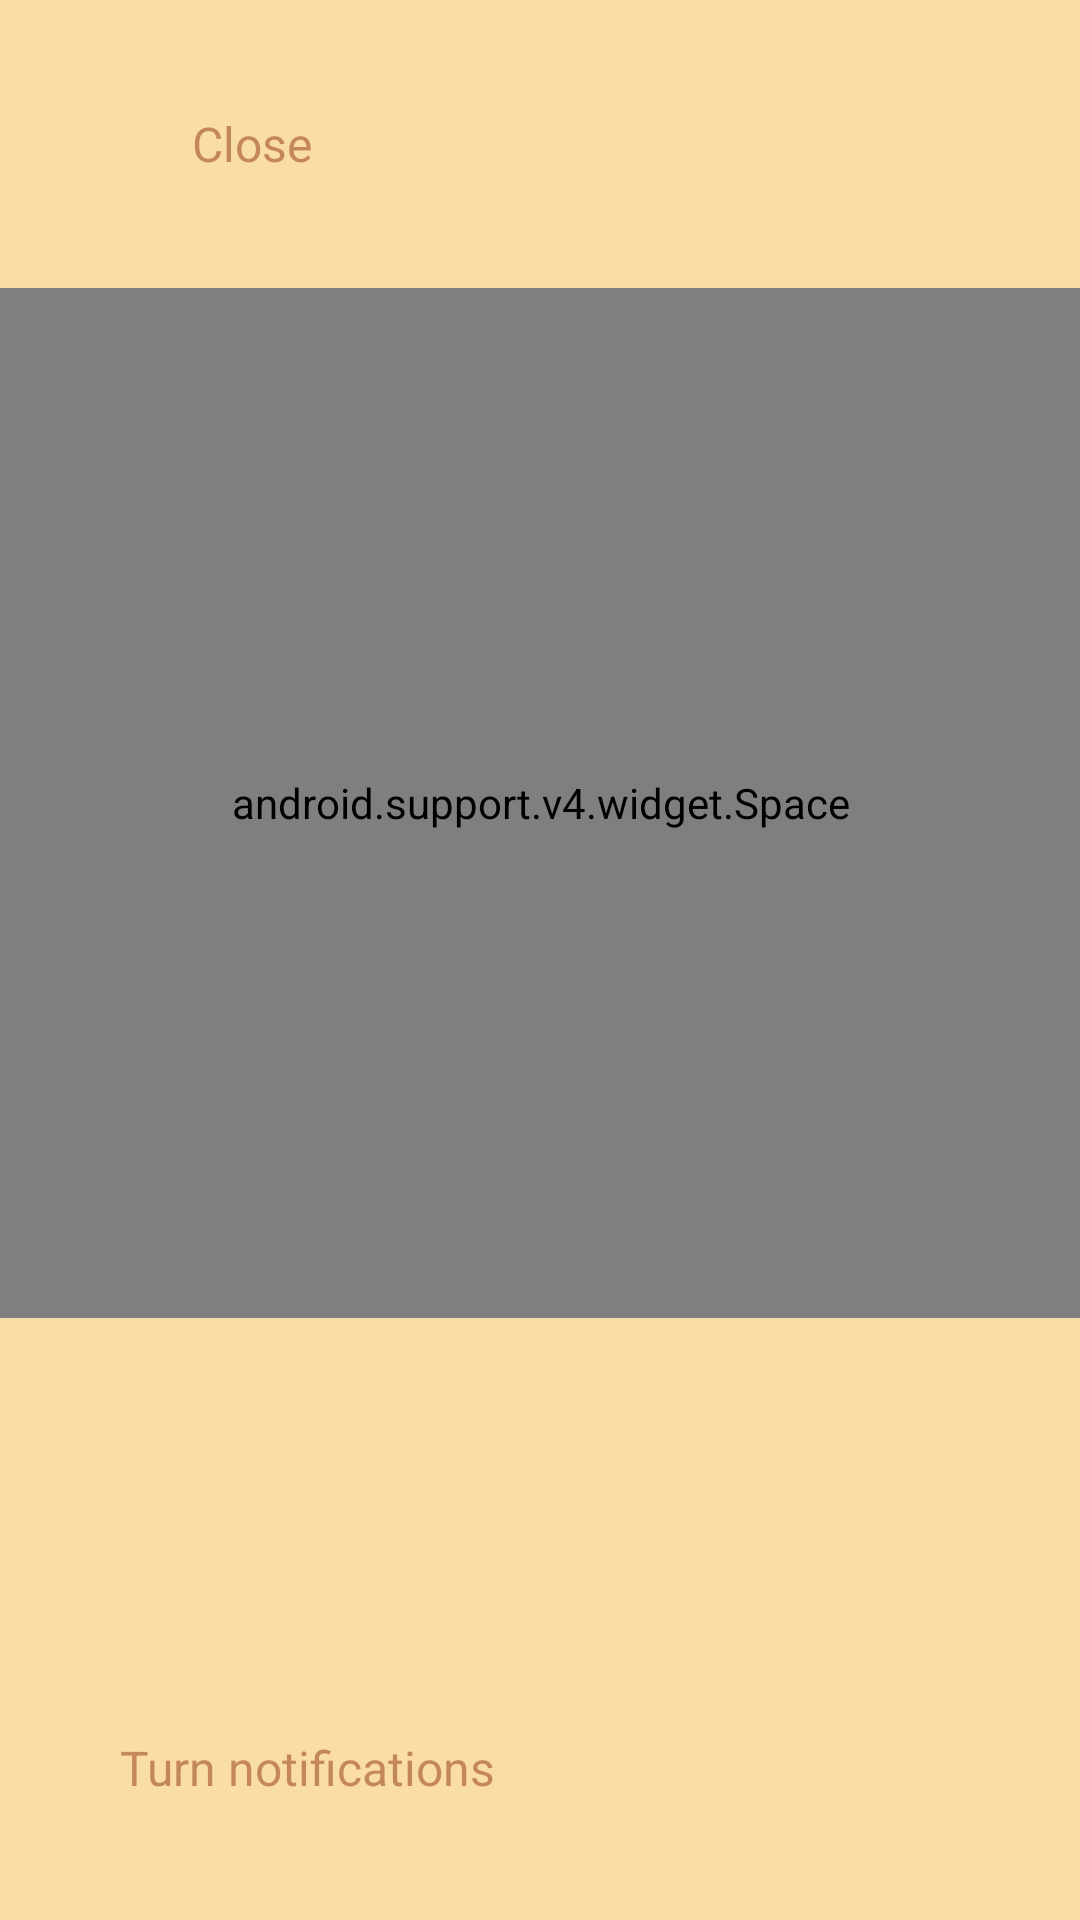

Produce the Android XML layout that renders to this screen, including the resource entries it uses.
<!-- AndroidManifest.xml: application theme AppTheme -->
<!-- res/layout/fragment_info.xml -->
<?xml version="1.0" encoding="utf-8"?>
<layout xmlns:android="http://schemas.android.com/apk/res/android"
    xmlns:tools="http://schemas.android.com/tools">

    <LinearLayout
        android:id="@+id/root"
        android:layout_width="match_parent"
        android:layout_height="match_parent"
        android:orientation="vertical"
        tools:context="com.bakkenbaeck.sol.ui.SunActivity"
        android:background="@color/daylight">

        <LinearLayout
            android:id="@+id/title_wrapper"
            android:layout_width="match_parent"
            android:layout_height="96dp"
            android:orientation="horizontal"
            android:gravity="center_vertical"
            android:paddingLeft="@dimen/activity_horizontal_margin"
            android:paddingRight="@dimen/activity_horizontal_margin"
            android:background="?android:selectableItemBackground">

            <ImageView
                android:id="@+id/sun_circle"
                android:layout_width="16dp"
                android:scaleType="fitStart"
                android:layout_height="@dimen/sun_size" />

            <TextView
                android:id="@+id/title"
                android:layout_width="wrap_content"
                android:layout_height="wrap_content"
                android:layout_marginLeft="8dp"
                android:textSize="16sp"
                android:textColor="@color/daylight_text"
                android:text="@string/close"/>

        </LinearLayout>

        <android.support.v4.widget.Space
            android:layout_width="match_parent"
            android:layout_height="0dp"
            android:layout_weight="5"/>

        <TextView
            android:id="@+id/info_message"
            android:layout_width="match_parent"
            android:layout_height="wrap_content"
            android:textStyle="bold"
            android:textSize="@dimen/text_size_pri"
            android:textColor="@color/daylight_text"
            android:layout_marginTop="48dp"
            android:layout_marginBottom="16dp"
            android:letterSpacing="-.04"
            android:layout_marginLeft="@dimen/activity_vertical_margin"
            android:layout_marginRight="@dimen/activity_vertical_margin" />

        <LinearLayout
            android:id="@+id/notification_wrapper"
            android:layout_width="wrap_content"
            android:layout_height="wrap_content"
            android:orientation="horizontal"
            android:layout_marginBottom="@dimen/activity_vertical_margin"
            android:layout_marginLeft="@dimen/activity_vertical_margin"
            android:layout_marginRight="@dimen/activity_vertical_margin"
            android:layout_marginTop="32dp">

            <TextView
                android:id="@+id/notification_text"
                android:layout_width="wrap_content"
                android:layout_height="wrap_content"
                android:textSize="@dimen/text_size_sec"
                android:textColor="@color/daylight_text"
                android:text="@string/turn_notifications"/>

            <TextView
                android:id="@+id/notification_value"
                android:layout_width="wrap_content"
                android:layout_height="wrap_content"
                android:layout_marginLeft="5dp"
                android:textSize="@dimen/text_size_sec"
                android:textColor="@color/daylight_text"/>

        </LinearLayout>
    </LinearLayout>

</layout>
<!-- resources referenced by this layout -->
<resources>
  <color name="daylight">#FADDA4</color>
  <color name="daylight_text">#99A04C2C</color>
  <dimen name="activity_horizontal_margin">40dp</dimen>
  <dimen name="activity_vertical_margin">40dp</dimen>
  <dimen name="sun_size">16dp</dimen>
  <dimen name="text_size_pri">32sp</dimen>
  <dimen name="text_size_sec">16sp</dimen>
  <string name="close">Close</string>
  <string name="turn_notifications">Turn notifications</string>
  <style name="AppTheme" parent="Theme.AppCompat.NoActionBar">
          
          <item name="colorPrimary">@color/colorPrimary</item>
          <item name="colorPrimaryDark">@color/colorPrimaryDark</item>
          <item name="colorAccent">@color/colorAccent</item>
          <item name="android:fitsSystemWindows">false</item>
          <item name="android:windowBackground">@color/daylight</item>
      </style>
  <color name="colorPrimary">#FFFFFF</color>
  <color name="colorPrimaryDark">#FFFFFF</color>
  <color name="colorAccent">#FFFFFF</color>
</resources>
